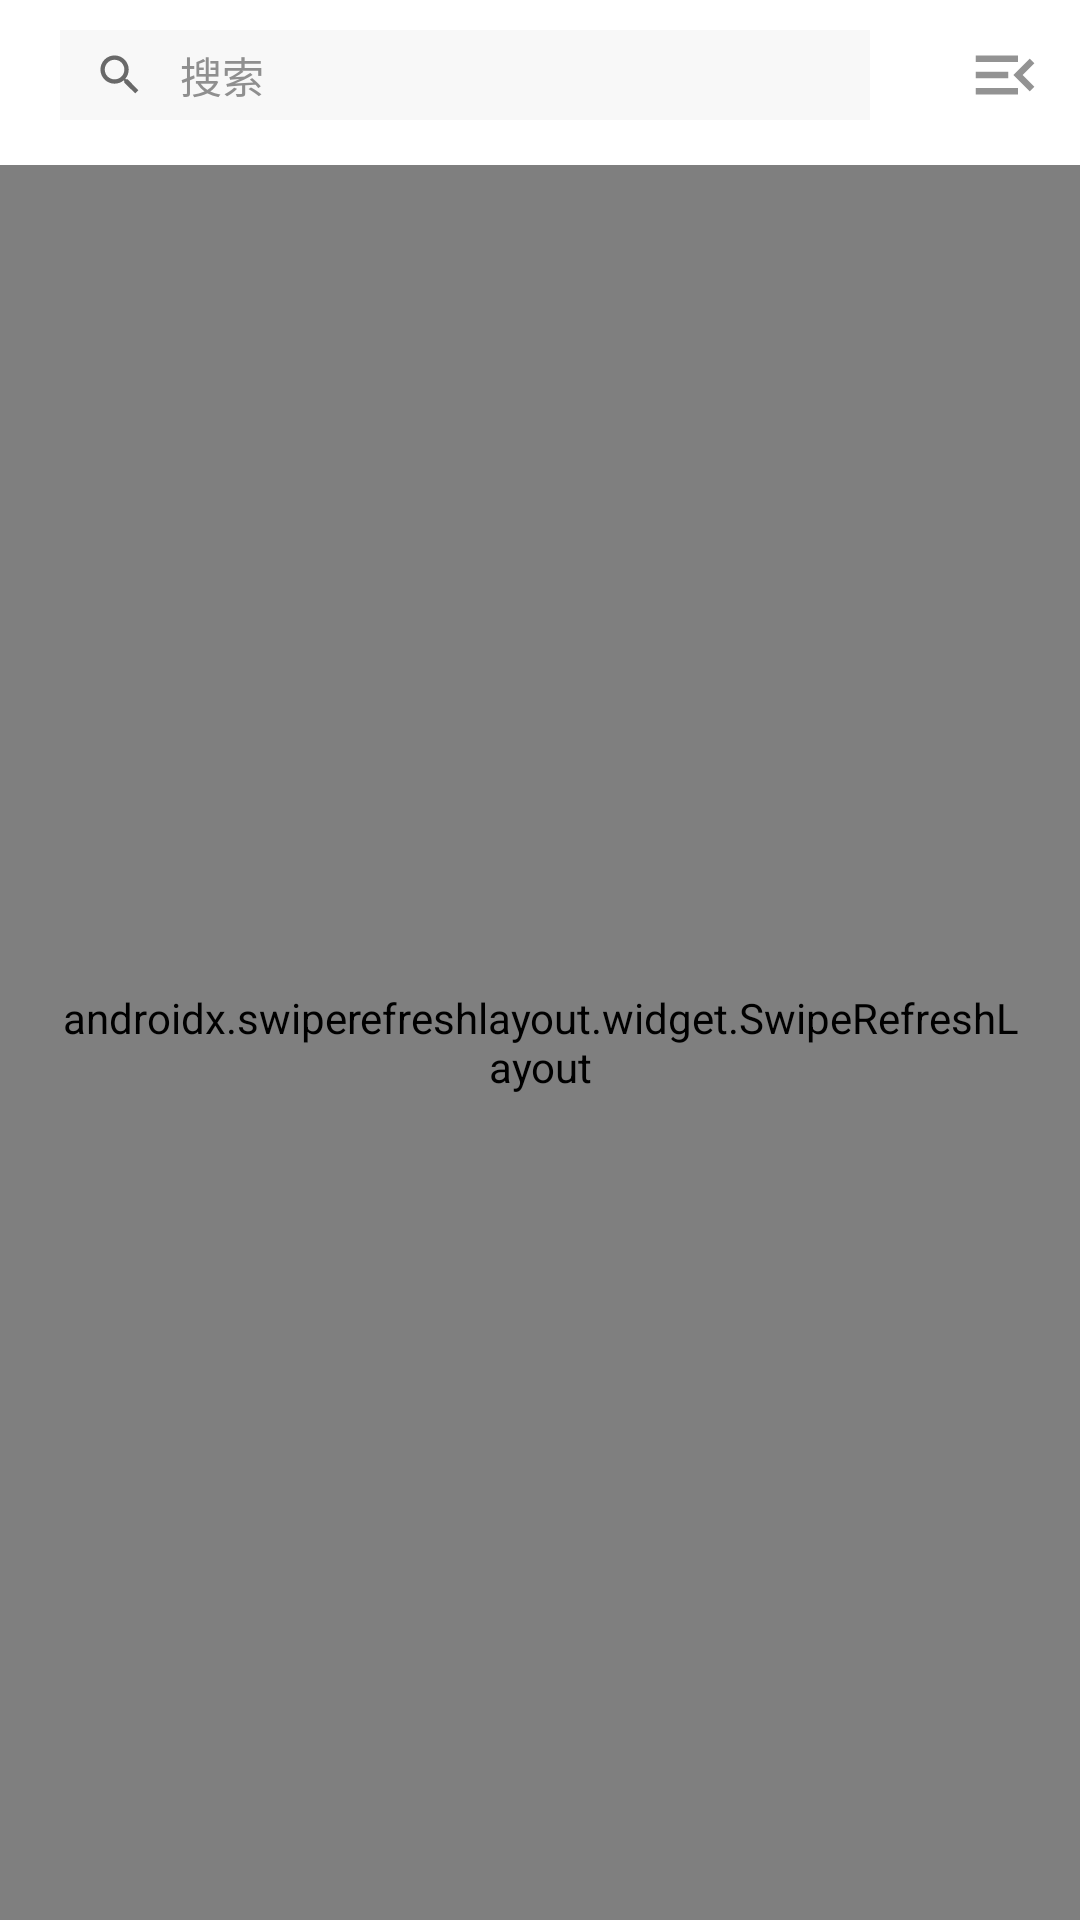

The Android layout XML behind this screen, and the referenced resources:
<!-- AndroidManifest.xml: activity theme AppTheme -->
<!-- res/layout/activity_thelper.xml -->
<?xml version="1.0" encoding="utf-8"?>
<androidx.constraintlayout.widget.ConstraintLayout xmlns:android="http://schemas.android.com/apk/res/android"
    xmlns:app="http://schemas.android.com/apk/res-auto"
    xmlns:tools="http://schemas.android.com/tools"
    android:layout_width="match_parent"
    android:layout_height="match_parent"
    android:background="@android:color/white"
    tools:context=".THelperActivity">

    <androidx.constraintlayout.widget.ConstraintLayout
        android:id="@+id/THelper_order_list_title"
        android:layout_width="match_parent"
        android:layout_height="wrap_content"
        app:layout_constraintBottom_toBottomOf="parent"
        app:layout_constraintEnd_toEndOf="parent"
        app:layout_constraintHorizontal_bias="0.0"
        app:layout_constraintStart_toStartOf="parent"
        app:layout_constraintTop_toTopOf="parent"
        app:layout_constraintVertical_bias="0.0"
        android:orientation="horizontal"
        android:paddingStart="20dp"
        >
        <EditText
            android:id="@+id/THelper_order_list_search"
            android:drawableLeft="@drawable/ic_search_foreground"
            android:inputType="number"
            android:layout_width="270dp"
            android:layout_height="30dp"
            android:layout_marginVertical="10dp"
            android:hint="搜索"
            android:imeOptions="actionSearch"
            android:maxLines="1"
            android:textSize="14dp"
            android:singleLine="true"
            android:textColorHint="#8F8F8F"
            android:background="#F8F8F8"
            app:layout_constraintBottom_toBottomOf="parent"
            app:layout_constraintEnd_toEndOf="parent"
            app:layout_constraintHorizontal_bias="0.0"
            app:layout_constraintStart_toStartOf="parent"
            app:layout_constraintTop_toTopOf="parent"
            app:layout_constraintVertical_bias="0.5"/>

        <ImageButton
            android:id="@+id/THelper_choose_menu"
            android:layout_width="50dp"
            android:layout_height="50dp"
            android:layout_marginStart="15dp"
            android:background="@color/white"
            android:src="@drawable/ic_choose_menu_foreground"
            app:layout_constraintBottom_toBottomOf="parent"
            app:layout_constraintEnd_toEndOf="parent"
            app:layout_constraintHorizontal_bias="1.0"
            app:layout_constraintStart_toStartOf="parent"
            app:layout_constraintTop_toTopOf="parent"
            app:layout_constraintVertical_bias="0.0" />


    </androidx.constraintlayout.widget.ConstraintLayout>
    <androidx.swiperefreshlayout.widget.SwipeRefreshLayout
        android:id="@+id/THelper_order_list_refresh"
        android:layout_width="0dp"
        android:layout_height="0dp"
        android:layout_marginTop="5dp"
        android:paddingHorizontal="20dp"
        app:layout_constraintBottom_toBottomOf="parent"
        app:layout_constraintEnd_toEndOf="parent"
        app:layout_constraintHorizontal_bias="1.0"
        app:layout_constraintStart_toStartOf="parent"
        app:layout_constraintTop_toBottomOf="@+id/THelper_order_list_title"
        app:layout_constraintVertical_bias="1.0">
        <ListView
            android:id="@+id/THelper_order_list_result"
            android:background="@drawable/shape_refresh_top"
            android:fadingEdge="none"
            android:layout_width="0dp"
            android:layout_height="0dp"
            android:scrollbars="none"
            android:dividerHeight="1dp"
            />
    </androidx.swiperefreshlayout.widget.SwipeRefreshLayout>

</androidx.constraintlayout.widget.ConstraintLayout>
<!-- resources referenced by this layout -->
<resources>
  <color name="white">#FFFFFFFF</color>
  <!-- drawable ic_choose_menu_foreground (drawable) -->
  <vector xmlns:android="http://schemas.android.com/apk/res/android"
      android:width="60dp"
      android:height="60dp"
      android:viewportWidth="24"
      android:viewportHeight="24"
      android:tint="#939393"
      android:autoMirrored="true">
    <group android:scaleX="0.435"
        android:scaleY="0.435"
        android:translateX="6.78"
        android:translateY="6.78">
      <path
          android:fillColor="@android:color/white"
          android:pathData="M3,18h13v-2H3V18zM3,13h10v-2H3V13zM3,6v2h13V6H3zM21,15.59L17.42,12L21,8.41L19.59,7l-5,5l5,5L21,15.59z"/>
    </group>
  </vector>
  <!-- drawable ic_search_foreground (drawable) -->
  <vector xmlns:android="http://schemas.android.com/apk/res/android"
      android:width="40dp"
      android:height="40dp"
      android:viewportWidth="24"
      android:viewportHeight="24"
      android:tint="#696969">
    <group android:scaleX="0.435"
        android:scaleY="0.435"
        android:translateX="6.78"
        android:translateY="6.78">
      <path
          android:fillColor="@android:color/white"
          android:pathData="M15.5,14h-0.79l-0.28,-0.27C15.41,12.59 16,11.11 16,9.5 16,5.91 13.09,3 9.5,3S3,5.91 3,9.5 5.91,16 9.5,16c1.61,0 3.09,-0.59 4.23,-1.57l0.27,0.28v0.79l5,4.99L20.49,19l-4.99,-5zM9.5,14C7.01,14 5,11.99 5,9.5S7.01,5 9.5,5 14,7.01 14,9.5 11.99,14 9.5,14z"/>
    </group>
  </vector>
  <!-- drawable shape_refresh_top (drawable) -->
  <?xml version="1.0" encoding="utf-8"?>
  <layer-list xmlns:android="http://schemas.android.com/apk/res/android">
      <item android:bottom="-10dp"
          android:start="-10dp"
          android:end="-10dp">
          <shape>
              <stroke android:width="1px" android:color="#d8d8d8" />
          </shape>
      </item>
  </layer-list>
  <style name="AppTheme" parent="Base.Theme.AppCompat.Light.DarkActionBar">
          
          <item name="colorControlNormal">@color/back_icon_color</item>
          <item name="android:textColorSecondary">@color/back_icon_color</item>
  
  
  
  
  
  
          
          <item name="android:statusBarColor">@android:color/transparent</item>
          <item name="android:fitsSystemWindows">true</item>
  
          
      </style>
  <color name="back_icon_color">#3E3E3E</color>
</resources>
